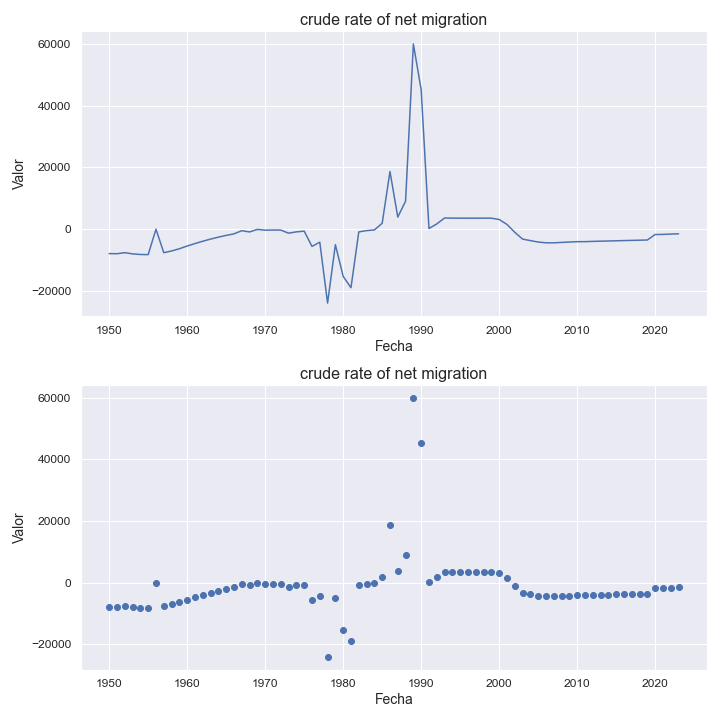

The table this chart was drawn from, first rows:
indicatorshortname, locationid, location, iso2, timeid, time, value
crude rate of net migration, 516, namibia, na, 1, 1950, -7914
crude rate of net migration, 516, namibia, na, 2, 1951, -7951
crude rate of net migration, 516, namibia, na, 3, 1952, -7613
crude rate of net migration, 516, namibia, na, 4, 1953, -7997
crude rate of net migration, 516, namibia, na, 5, 1954, -8204
crude rate of net migration, 516, namibia, na, 6, 1955, -8235
crude rate of net migration, 516, namibia, na, 7, 1956, -8.02
crude rate of net migration, 516, namibia, na, 8, 1957, -7617
crude rate of net migration, 516, namibia, na, 9, 1958, -7055
crude rate of net migration, 516, namibia, na, 10, 1959, -6342
crude rate of net migration, 516, namibia, na, 11, 1960, -5452
crude rate of net migration, 516, namibia, na, 12, 1961, -4655
crude rate of net migration, 516, namibia, na, 13, 1962, -3906
crude rate of net migration, 516, namibia, na, 14, 1963, -3208
crude rate of net migration, 516, namibia, na, 15, 1964, -2582
crude rate of net migration, 516, namibia, na, 16, 1965, -2015
crude rate of net migration, 516, namibia, na, 17, 1966, -1514
crude rate of net migration, 516, namibia, na, 18, 1967, -489.0
crude rate of net migration, 516, namibia, na, 19, 1968, -892.0
crude rate of net migration, 516, namibia, na, 20, 1969, -78.0
crude rate of net migration, 516, namibia, na, 21, 1970, -323.0
crude rate of net migration, 516, namibia, na, 22, 1971, -268.0
crude rate of net migration, 516, namibia, na, 23, 1972, -295.0
crude rate of net migration, 516, namibia, na, 24, 1973, -1291
crude rate of net migration, 516, namibia, na, 25, 1974, -875.0
crude rate of net migration, 516, namibia, na, 26, 1975, -631.0
crude rate of net migration, 516, namibia, na, 27, 1976, -5581
crude rate of net migration, 516, namibia, na, 28, 1977, -4209
crude rate of net migration, 516, namibia, na, 29, 1978, -23939
crude rate of net migration, 516, namibia, na, 30, 1979, -5021
crude rate of net migration, 516, namibia, na, 31, 1980, -15291
crude rate of net migration, 516, namibia, na, 32, 1981, -18961
crude rate of net migration, 516, namibia, na, 33, 1982, -884.0
crude rate of net migration, 516, namibia, na, 34, 1983, -465.0
crude rate of net migration, 516, namibia, na, 35, 1984, -251.0
crude rate of net migration, 516, namibia, na, 36, 1985, 1913
crude rate of net migration, 516, namibia, na, 37, 1986, 18688
crude rate of net migration, 516, namibia, na, 38, 1987, 3918
crude rate of net migration, 516, namibia, na, 39, 1988, 9074
crude rate of net migration, 516, namibia, na, 40, 1989, 60003
crude rate of net migration, 516, namibia, na, 41, 1990, 45171
crude rate of net migration, 516, namibia, na, 42, 1991, 218.0
crude rate of net migration, 516, namibia, na, 43, 1992, 1703
crude rate of net migration, 516, namibia, na, 44, 1993, 3626
crude rate of net migration, 516, namibia, na, 45, 1994, 3586
crude rate of net migration, 516, namibia, na, 46, 1995, 3565
crude rate of net migration, 516, namibia, na, 47, 1996, 3562
crude rate of net migration, 516, namibia, na, 48, 1997, 3563
crude rate of net migration, 516, namibia, na, 49, 1998, 3566
crude rate of net migration, 516, namibia, na, 50, 1999, 3567
crude rate of net migration, 516, namibia, na, 51, 2000, 3143
crude rate of net migration, 516, namibia, na, 52, 2001, 1547
crude rate of net migration, 516, namibia, na, 53, 2002, -1012
crude rate of net migration, 516, namibia, na, 54, 2003, -3207
crude rate of net migration, 516, namibia, na, 55, 2004, -3701
crude rate of net migration, 516, namibia, na, 56, 2005, -4166
crude rate of net migration, 516, namibia, na, 57, 2006, -4415
crude rate of net migration, 516, namibia, na, 58, 2007, -4416
crude rate of net migration, 516, namibia, na, 59, 2008, -4294
crude rate of net migration, 516, namibia, na, 60, 2009, -4161
... 14 more rows
